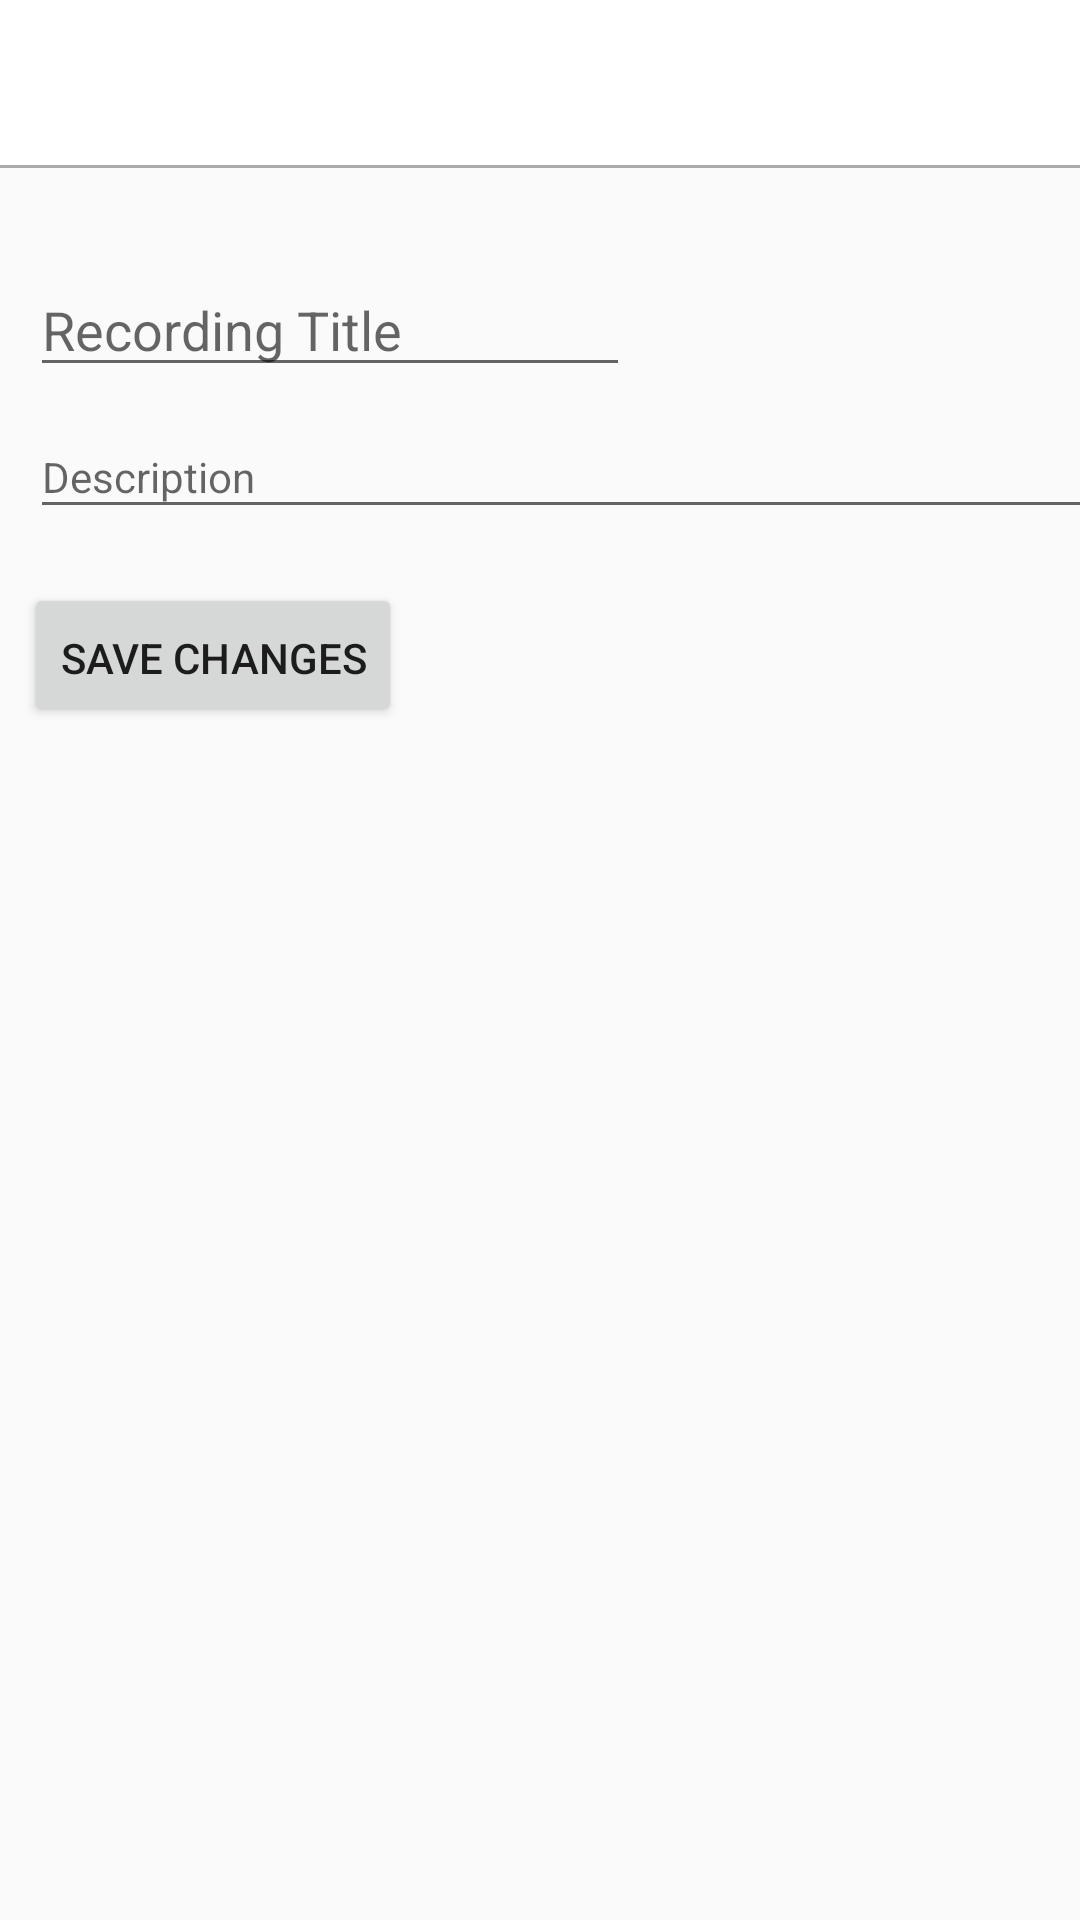

Android layout source for this screen:
<!-- AndroidManifest.xml: application theme Theme.AppCompat.Light.NoActionBar -->
<!-- res/layout/activity_edit_recording.xml -->
<?xml version="1.0" encoding="utf-8"?>
<android.support.constraint.ConstraintLayout xmlns:android="http://schemas.android.com/apk/res/android"
    xmlns:app="http://schemas.android.com/apk/res-auto"
    xmlns:tools="http://schemas.android.com/tools"
    android:layout_width="match_parent"
    android:layout_height="match_parent"
    tools:context=".EditMark">

    <include
        android:id="@+id/app_bar"
        layout="@layout/app_bar">

    </include>

    <View
        android:layout_width="wrap_content"
        android:layout_height="1dp"
        android:background="@android:color/darker_gray"
        app:layout_constraintBottom_toBottomOf="@+id/app_bar"
        app:layout_constraintEnd_toEndOf="@+id/app_bar"
        app:layout_constraintHorizontal_bias="1.0"
        app:layout_constraintStart_toStartOf="@+id/app_bar"
        app:layout_constraintTop_toTopOf="@+id/linearLayout"
        app:layout_constraintVertical_bias="1.0" />

    <EditText
        android:id="@+id/title"
        style="@style/Widget.AppCompat.EditText"
        android:layout_width="200dp"
        android:layout_height="39dp"
        android:layout_marginEnd="8dp"
        android:layout_marginStart="10dp"
        android:layout_marginTop="90dp"
        android:ems="10"
        android:hint="Recording Title"
        android:imeOptions="actionDone"
        android:inputType="textPersonName"
        app:layout_constraintEnd_toEndOf="parent"
        app:layout_constraintHorizontal_bias="0.0"
        app:layout_constraintStart_toStartOf="parent"
        app:layout_constraintTop_toTopOf="parent" />

    <EditText
        android:id="@+id/description"
        android:layout_width="363dp"
        android:layout_height="38dp"
        android:layout_marginBottom="8dp"
        android:layout_marginEnd="8dp"
        android:layout_marginStart="10dp"
        android:ems="10"
        android:hint="Description"
        android:imeOptions="actionDone"
        android:inputType="textPersonName"
        android:textAppearance="@style/TextAppearance.AppCompat.Body1"
        app:layout_constraintBottom_toBottomOf="parent"
        app:layout_constraintEnd_toEndOf="parent"
        app:layout_constraintHorizontal_bias="0.0"
        app:layout_constraintStart_toStartOf="parent"
        app:layout_constraintTop_toBottomOf="@id/title"
        app:layout_constraintVertical_bias="0.02" />

    <Button
        android:id="@+id/save_button"
        android:layout_width="wrap_content"
        android:layout_height="wrap_content"
        android:layout_marginStart="8dp"
        android:layout_marginTop="10dp"
        android:layout_marginEnd="8dp"
        android:layout_marginBottom="10dp"
        android:paddingLeft="12dp"
        android:paddingTop="10dp"
        android:paddingRight="12dp"
        android:paddingBottom="8dp"
        android:text="SAVE CHANGES"
        app:layout_constraintBottom_toBottomOf="parent"
        app:layout_constraintStart_toStartOf="parent"
        app:layout_constraintTop_toBottomOf="@id/description"
        app:layout_constraintVertical_bias="0.02" />

    <FrameLayout
        android:layout_width="match_parent"
        android:layout_height="380dp"
        android:layout_marginStart="8dp"
        android:layout_marginTop="108dp"
        android:layout_marginEnd="8dp"
        android:layout_marginBottom="8dp"
        android:onClick="hideKeyboard"
        app:layout_constraintBottom_toBottomOf="parent"
        app:layout_constraintEnd_toEndOf="parent"
        app:layout_constraintStart_toStartOf="parent"
        app:layout_constraintTop_toTopOf="parent"></FrameLayout>

</android.support.constraint.ConstraintLayout>
<!-- res/layout/app_bar.xml (included above) -->
<?xml version="1.0" encoding="utf-8"?>
<android.support.v7.widget.Toolbar xmlns:android="http://schemas.android.com/apk/res/android"
    android:layout_width="match_parent"
    android:layout_height="wrap_content"
    android:layout_marginTop="0dp"
    xmlns:app="http://schemas.android.com/apk/res-auto"
    app:theme="@style/CustomToolbarStyle">


</android.support.v7.widget.Toolbar>
<!-- resources referenced by this layout -->
<resources>
  <style name="CustomToolbarStyle" parent="Theme.AppCompat.Light.NoActionBar">
          <item name="android:background">@color/white</item>
          
  
          
          <item name="colorPrimary">@color/colorPrimary</item>
          <item name="colorPrimaryDark">@color/colorPrimaryDark</item>
          <item name="colorAccent">@color/colorAccent</item>
      </style>
  <color name="white">#FFFFFF</color>
  <color name="colorPrimary">#3F51B5</color>
  <color name="colorPrimaryDark">#303F9F</color>
  <color name="colorAccent">#3f8827</color>
</resources>
